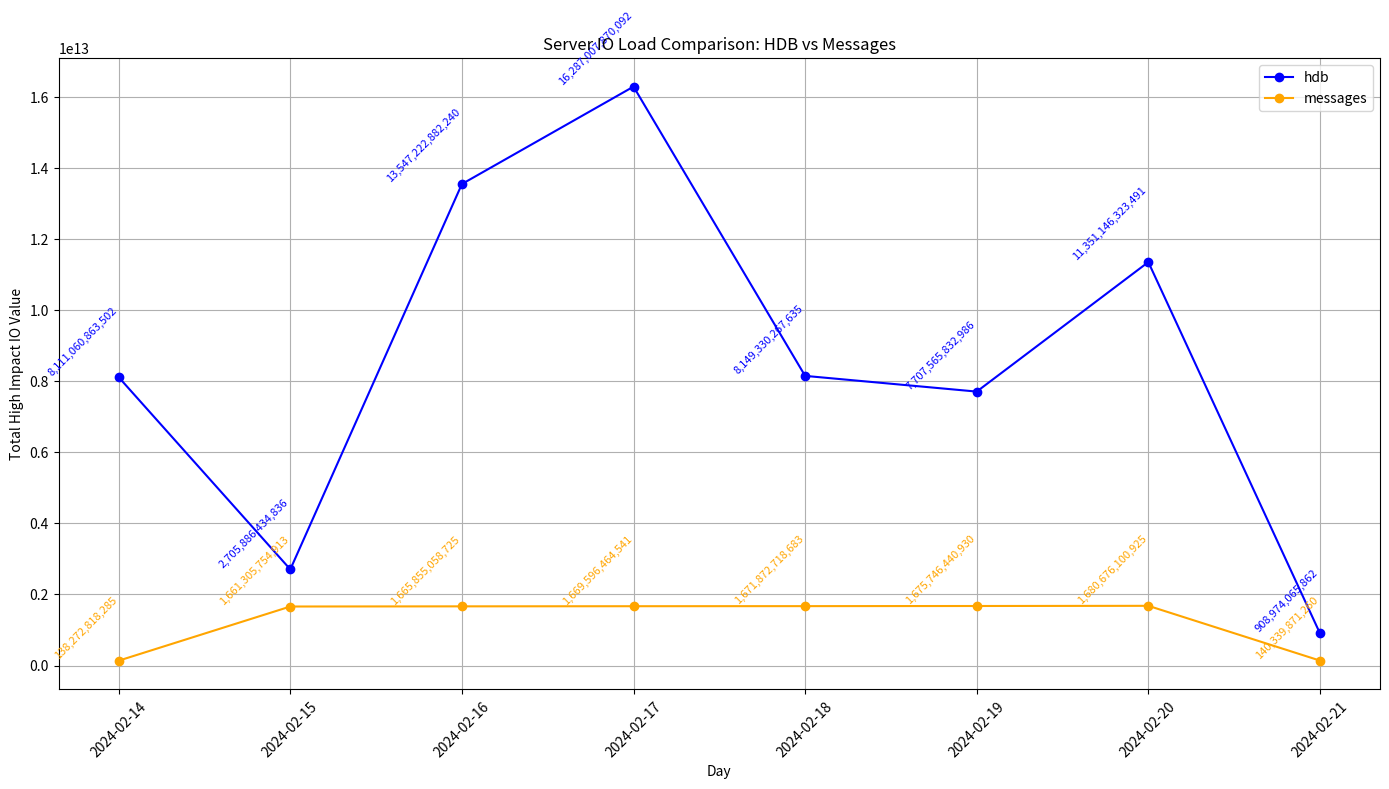

Write Python code to recreate this figure.
"""

// mix
uncategorized
| where TIMESTAMP > ago(7d) and
        tailed_path == "/var/log/service/headroom.log" and
        fqcn contains "inkshield"  // Uncomment and adjust logic if needed for "hdb"
        or fqcn contains "altair" // current messages primary VM
| extend data =parse_json(log_line)
| extend metric=tostring(data["metric"])
| extend cluster=tostring(data["cluster"])
| extend value=toreal(data["value"])
| extend dbserver = case(
    fqcn contains "altair", "messages",
    fqcn contains "inkshield", "hdb",
    "unknown" // Fallback value
)
| project TIMESTAMP, cluster, metric, value, dbserver // Include dbserver in the projection
| extend day = format_datetime(TIMESTAMP, 'yyyy-MM-dd')
| where metric == "xact_commit"
| summarize TotalHighImpactValue = sum(value) by day, dbserver
| order by day

2024-02-21	messages	140339871260
2024-02-21	hdb	908974065862
2024-02-20	messages	1680676100925
2024-02-20	hdb	11351146323491.0
2024-02-19	messages	1675746440930
2024-02-19	hdb	7707565832986
2024-02-18	messages	1671872718683
2024-02-18	hdb	8149330267635
2024-02-17	hdb	16287007870092.0
2024-02-17	messages	1669596464541
2024-02-16	hdb	13547222882240.0
2024-02-16	messages	1665855058725
2024-02-15	messages	1661305754913
2024-02-15	hdb	2705886434836
2024-02-14	hdb	8111060863502
2024-02-14	messages	138272818285

"""
# Given data for comparison of servers "hdb" and "messages"

import pandas as pd
import matplotlib.pyplot as plt
server_data = {
    "day": [
        "2024-02-21", "2024-02-21", "2024-02-20", "2024-02-20",
        "2024-02-19", "2024-02-19", "2024-02-18", "2024-02-18",
        "2024-02-17", "2024-02-17", "2024-02-16", "2024-02-16",
        "2024-02-15", "2024-02-15", "2024-02-14", "2024-02-14"
    ],
    "dbserver": [
        "messages", "hdb", "messages", "hdb",
        "messages", "hdb", "messages", "hdb",
        "hdb", "messages", "hdb", "messages",
        "messages", "hdb", "hdb", "messages"
    ],
    "TotalHighImpactValue": [
        140339871260, 908974065862, 1680676100925, 11351146323491.0,
        1675746440930, 7707565832986, 1671872718683, 8149330267635,
        16287007870092.0, 1669596464541, 13547222882240.0, 1665855058725,
        1661305754913, 2705886434836, 8111060863502, 138272818285
    ]
}

# Convert to DataFrame
server_df = pd.DataFrame(server_data)
server_df['day'] = pd.to_datetime(server_df['day'])  # Convert 'day' to datetime
server_df.sort_values(by='day', inplace=True)  # Sort by day for chronological plotting

# Plot settings
plt.figure(figsize=(14, 8))
server_colors = {"hdb": "blue", "messages": "orange"}  # Color assignments for each server

for dbserver in server_df['dbserver'].unique():
    dbserver_df = server_df[server_df['dbserver'] == dbserver]
    plt.plot(dbserver_df['day'], dbserver_df['TotalHighImpactValue'], marker='o', label=dbserver, color=server_colors[dbserver])
    for i, point in dbserver_df.iterrows():
        plt.text(point['day'], point['TotalHighImpactValue'], f"{point['TotalHighImpactValue']:,.0f}",
                 fontsize=8, rotation=45, ha='right', va='bottom', color=server_colors[dbserver])

plt.title("Server IO Load Comparison: HDB vs Messages")
plt.xlabel("Day")
plt.ylabel("Total High Impact IO Value")
plt.legend()
plt.grid(True)
plt.xticks(rotation=45)
plt.tight_layout()

plt.show()

